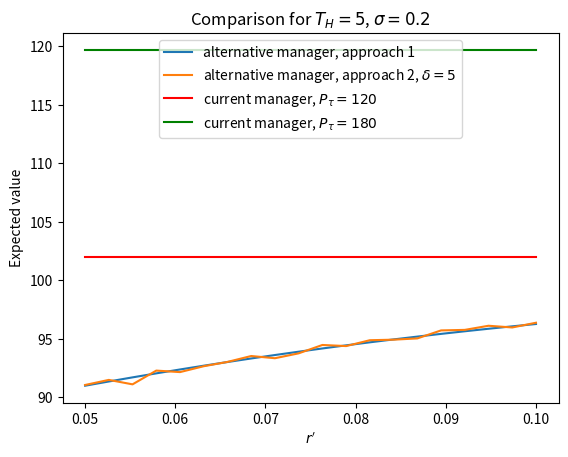

This figure's Python source:
"""
This file implements Formula 6 (Expected value of our holdings at end of our investment horizon)
and compares different choices of parameters
    - sigma: idiosyncratic risk (currently held at 20%)
    - t_h: expected lifetime of investment (currently held at 5 years)
    - ror: current manager rate of return (currently held at 6%)
    - r_prime: alternative manager rate of return
    - p_naught: current fund's value at time t=0
    - p_tau: value of the high water NAV
    - f: fee payment (currently held at 20%)
"""

import numpy as np
from scipy.stats import norm
import matplotlib.pyplot as plt


def calculate_expected_value(sigma: float, t_h: int, ror: float, p_naught: float, p_tau: float, fee: float) -> float:
    """ Calculate expected value of holdings at time t = t_h. Parameters defined in documentation.
    """
    nav = p_naught * np.exp(ror * t_h)
    fee_payment = calculate_fees(sigma, t_h, ror, p_naught, p_tau, fee)

    expected_value = nav - fee_payment
    return expected_value


def calculate_fees(sigma: float, t_h: int, ror: float, p_naught: float, p_tau: float, fee: float) -> float:
    N = norm.cdf  # define a normal distribution

    d_pos_numerator = np.log(p_naught / p_tau) + t_h * (ror + sigma ** 2 / 2)
    d_pos = d_pos_numerator / (sigma * np.sqrt(t_h))

    d_neg_numerator = np.log(p_naught / p_tau) + t_h * (ror - sigma ** 2 / 2)
    d_neg = d_neg_numerator / (sigma * np.sqrt(t_h))

    fee_payment = fee * (N(d_pos) * p_naught * np.exp(ror * t_h) - N(d_neg) * p_tau)
    return max(fee_payment, 0.0)


def numerical_simulation(num_simulations: int, sigma: float, delta_t: float,
                         ror: float, p_naught: float, fee: float, t_h: float) -> float:
    fees = []
    terminal_values = []
    num_crystallization_periods = int(t_h / delta_t)

    for _ in range(num_simulations):  # number of paths
        curr_high_watermark = p_naught
        curr_p = p_naught
        for _ in range(num_crystallization_periods):  # iterations for one path
            normal_rv = np.random.normal()
            exponential_term = delta_t * (ror - sigma ** 2 / 2) + (normal_rv * sigma * np.sqrt(delta_t))
            p_i = curr_p * np.exp(exponential_term)
            if p_i > curr_high_watermark:
                curr_high_watermark = p_i
            curr_p = p_i

        path_fee = fee * max(curr_high_watermark - p_naught, 0.0)
        fees.append(path_fee)
        terminal_values.append(curr_p)

    average_fee = sum(fees) / len(fees)
    avg_terminal_value = sum(terminal_values) / len(terminal_values)
    avg_expected_value = avg_terminal_value - average_fee
    return avg_expected_value


if __name__ == '__main__':
    sigma = .200
    t_h = 5
    r = 0.05
    p_naught = 100
    fee = 1 ** 10 ** 9

    p_tau1 = 120
    p_tau2 = 180
    delta_t = 5
    ror_primes = np.linspace(start=r, stop=0.10, num=20)  # a range of r'

    alt_values = [calculate_expected_value(sigma, t_h, ror, p_naught, p_naught, fee) for ror in ror_primes]
    alt_sim_values = [numerical_simulation(5000, sigma, delta_t, ror, p_naught, fee, t_h) for ror in ror_primes]
    cm1 = calculate_expected_value(sigma, t_h, r, p_naught, p_tau1, fee)
    cm2 = calculate_expected_value(sigma, t_h, r, p_naught, p_tau2, fee)
#    print(cm2-cm1)
    current_manager_values1 = [cm1 for ror in ror_primes]
    current_manager_values2 = [cm2 for ror in ror_primes]

    plt.title(r'Comparison for $T_H=%i$' %t_h + ', $\sigma=%1.1f$' %sigma)
    plt.plot(ror_primes, alt_values, label='alternative manager, approach 1')
    plt.plot(ror_primes, alt_sim_values, label='alternative manager, approach 2, $\delta=5$')
    plt.plot(ror_primes, current_manager_values1, color ='r',label=r'current manager, $P_\tau=120$')
    plt.plot(ror_primes, current_manager_values2, color ='g',label=r'current manager, $P_\tau=180$')
    plt.xlabel(r'$r^\prime$')
    plt.ylabel('Expected value')
    plt.legend()
    plt.show()
